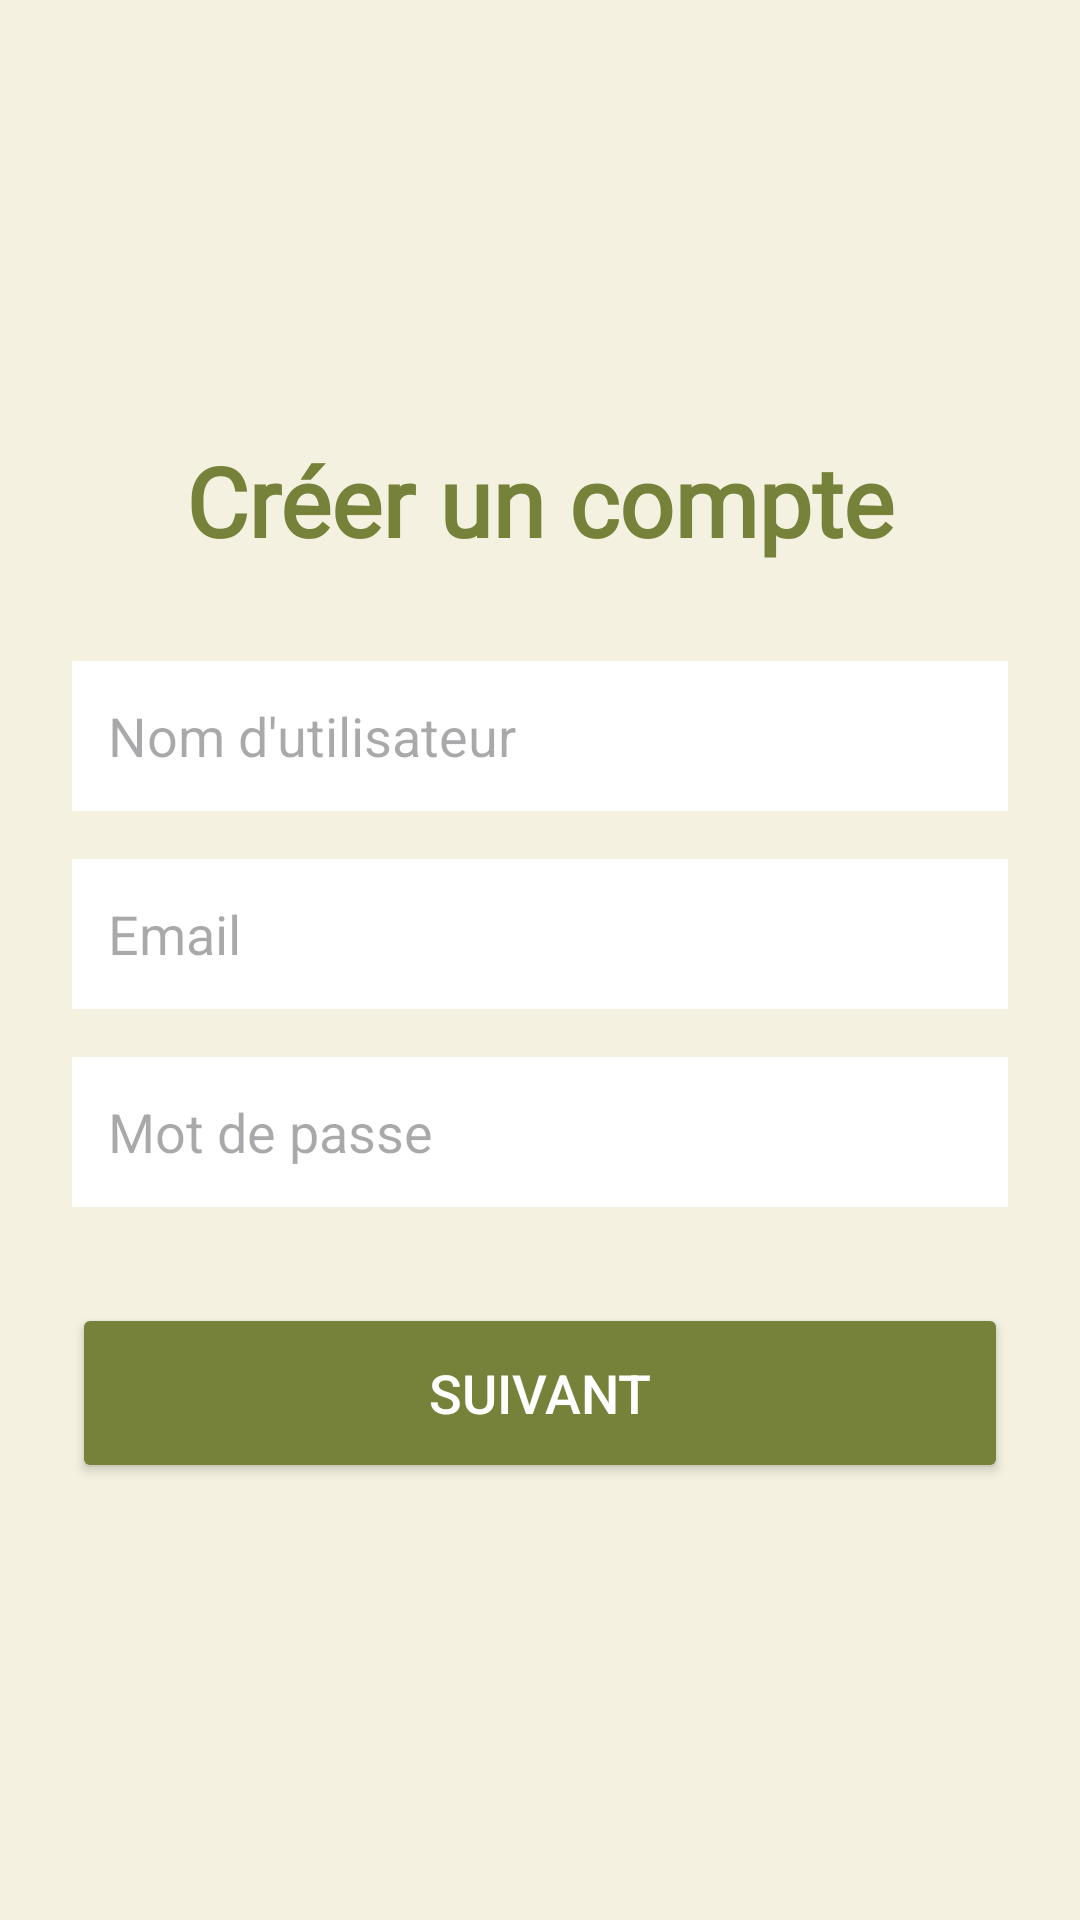

Android layout source for this screen:
<!-- AndroidManifest.xml: application theme Theme.FoodPlanner -->
<!-- res/layout/activity_signup.xml -->
<?xml version="1.0" encoding="utf-8"?>
<LinearLayout xmlns:android="http://schemas.android.com/apk/res/android"
    android:layout_width="match_parent"
    android:layout_height="match_parent"
    android:orientation="vertical"
    android:background="@color/beige"
    android:padding="24dp"
    android:gravity="center_vertical">

    <TextView
        android:layout_width="match_parent"
        android:layout_height="wrap_content"
        android:text="Créer un compte"
        android:fontFamily="@font/playfair_display"
        android:textColor="@color/green"
        android:textSize="32sp"
        android:textStyle="bold"
        android:layout_marginBottom="32dp"
        android:gravity="center"/>

    <EditText
        android:id="@+id/etUsername"
        android:layout_width="match_parent"
        android:layout_height="50dp"
        android:background="#FFFFFF"
        android:hint="Nom d'utilisateur"
        android:padding="12dp"
        android:layout_marginBottom="16dp"/>

    <EditText
        android:id="@+id/etEmail"
        android:layout_width="match_parent"
        android:layout_height="50dp"
        android:background="#FFFFFF"
        android:hint="Email"
        android:inputType="textEmailAddress"
        android:padding="12dp"
        android:layout_marginBottom="16dp"/>

    <EditText
        android:id="@+id/etPassword"
        android:layout_width="match_parent"
        android:layout_height="50dp"
        android:background="#FFFFFF"
        android:hint="Mot de passe"
        android:inputType="textPassword"
        android:padding="12dp"
        android:layout_marginBottom="32dp"/>

    <Button
        android:id="@+id/btnNextAccount"
        android:layout_width="match_parent"
        android:layout_height="60dp"
        android:text="Suivant"
        android:backgroundTint="@color/green"
        android:textColor="#FFFFFF"
        android:textSize="18sp"/>

</LinearLayout>
<!-- resources referenced by this layout -->
<resources>
  <color name="beige">#f4f1e0</color>
  <color name="green">#76823a</color>
  <style name="Theme.FoodPlanner" parent="Base.Theme.FoodPlanner" />
  <style name="Base.Theme.FoodPlanner" parent="Theme.Material3.Light.NoActionBar">
          
          
      </style>
</resources>
